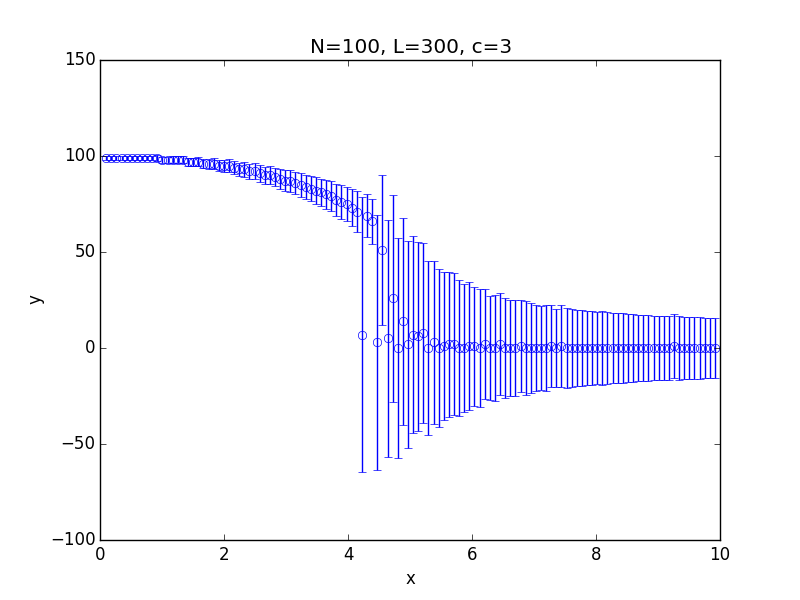

Values plotted in this chart, from the file beside it:
x; 0.100000; 0.182500; 0.265000; 0.347500; 0.430000; 0.512500; 0.595000; 0.677500; 0.760000; 0.842500; 0.925000; 1.007500; 1.090000; 1.172500; 1.255000; 1.337500; 1.420000; 1.502500; 1.585000; 1.667500; 1.750000; 1.832500; 1.915000
y; 99; 99; 99; 99; 99; 99; 99; 99; 99; 99; 99; 98; 98; 98; 98; 98; 97; 97; 97; 96; 96; 96; 95
std; 0.9109; 0.9553; 0.9332; 0.9454; 0.9011; 1.045; 1.138; 1.252; 1.218; 1.22; 1.407; 1.444; 1.551; 1.749; 1.786; 1.886; 2.041; 2.187; 2.339; 2.488; 2.664; 2.824; 2.864
